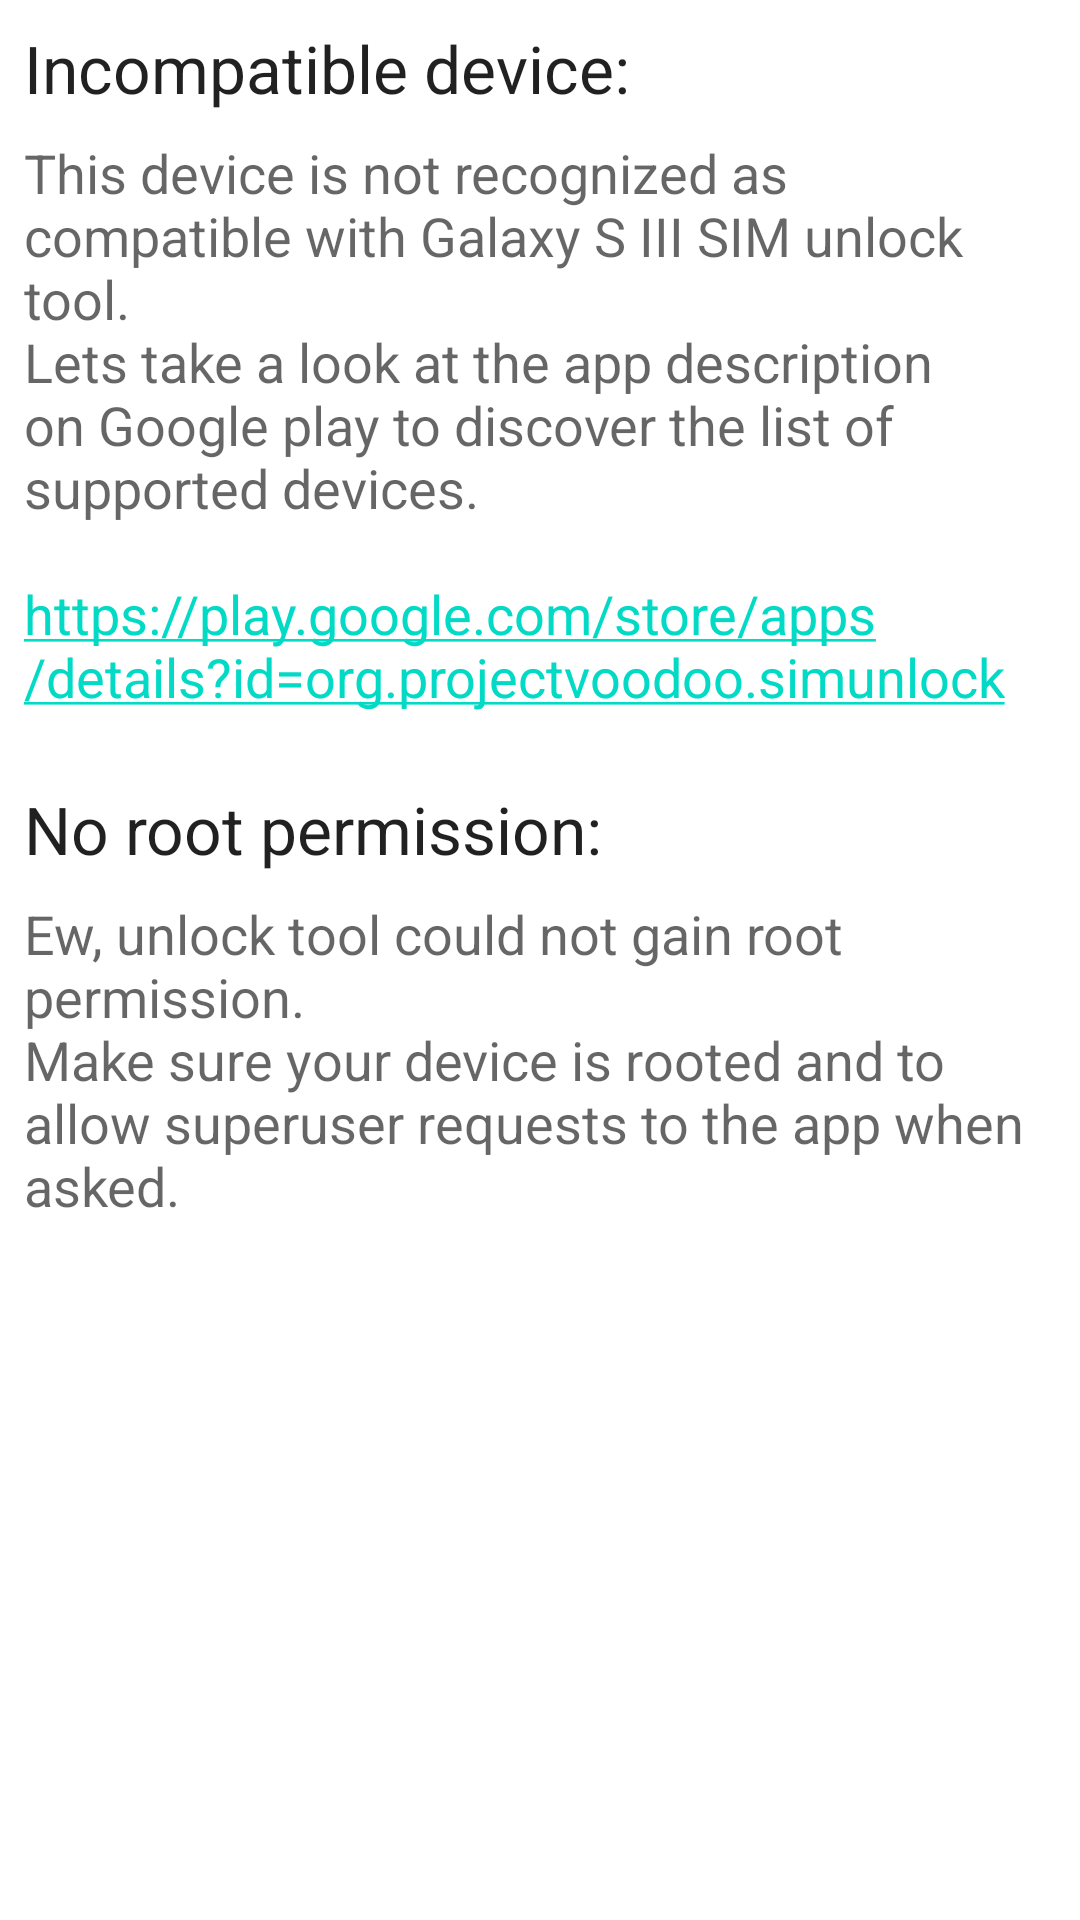

Produce the Android XML layout that renders to this screen, including the resource entries it uses.
<!-- AndroidManifest.xml: fallback theme Theme.MaterialComponents.DayNight.NoActionBar -->
<!-- res/layout/unrecoverable_error.xml -->
<?xml version="1.0" encoding="utf-8"?>
<ScrollView xmlns:android="http://schemas.android.com/apk/res/android"
    android:id="@+id/error_scroll"
    android:layout_width="match_parent"
    android:layout_height="match_parent" >
    <LinearLayout
        android:layout_width="match_parent"
        android:layout_height="wrap_content"
        android:orientation="vertical"
        android:padding="8dp" >
        <TextView
            android:id="@+id/incompatible_title"
            style="@style/title"
            android:layout_width="wrap_content"
            android:layout_height="wrap_content"
            android:text="@string/incompatible_device_title"
            android:textAppearance="?android:attr/textAppearanceLarge" />
        <TextView
            android:id="@+id/incompatible_desc"
            style="@style/paragraph"
            android:layout_width="wrap_content"
            android:layout_height="wrap_content"
            android:autoLink="web"
            android:text="@string/incompatible_device_desc"
            android:textAppearance="?android:attr/textAppearanceMedium" />
        <TextView
            android:id="@+id/no_root_title"
            style="@style/title"
            android:layout_width="wrap_content"
            android:layout_height="wrap_content"
            android:text="@string/no_root_permission"
            android:textAppearance="?android:attr/textAppearanceLarge" />
        <TextView
            android:id="@+id/no_root_desc"
            style="@style/paragraph"
            android:layout_width="wrap_content"
            android:layout_height="wrap_content"
            android:text="@string/no_root_desc"
            android:textAppearance="?android:attr/textAppearanceMedium" />
    </LinearLayout>
</ScrollView>
<!-- resources referenced by this layout -->
<resources>
  <string name="incompatible_device_desc">This device is not recognized as compatible with Galaxy S III SIM unlock tool.\nLets take a look at the app description on Google play to discover the list of supported devices.\n\nhttps://play.google.com/store/apps/details?id=org.example.simunlock</string>
  <string name="incompatible_device_title">Incompatible device:</string>
  <string name="no_root_desc">Ew, unlock tool could not gain root permission.\nMake sure your device is rooted and to allow superuser requests to the app when asked.\n</string>
  <string name="no_root_permission">No root permission:</string>
  <style name="paragraph" parent="android:Widget.Holo.TextView">
          <item name="android:paddingBottom">24dp</item>
      </style>
  <style name="title" parent="android:Widget.Holo.TextView">
          <item name="android:paddingBottom">8dp</item>
      </style>
</resources>
